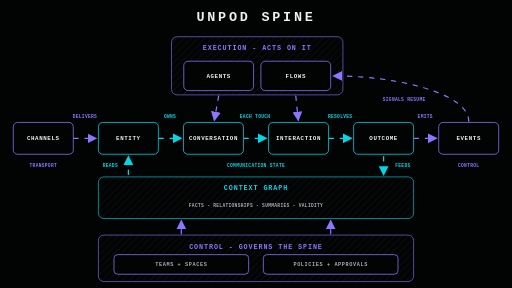
t = 0.00 s
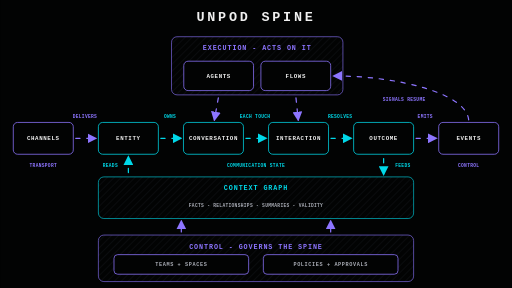
t = 0.30 s
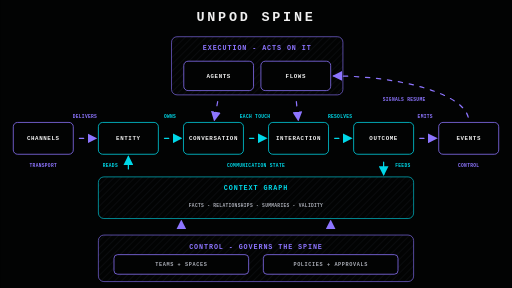
t = 0.90 s
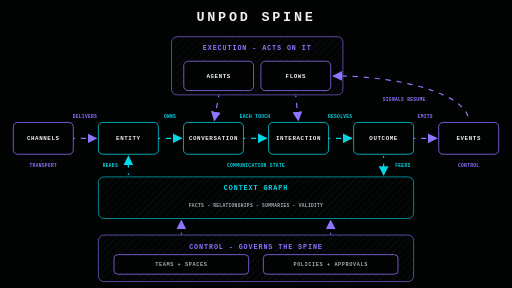
t = 1.20 s
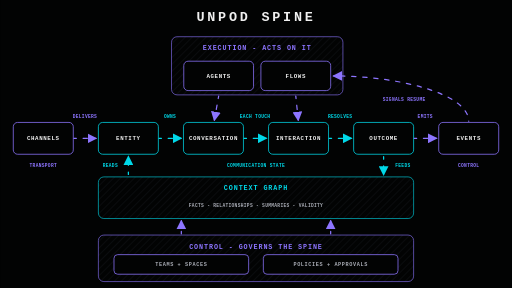
t = 1.50 s
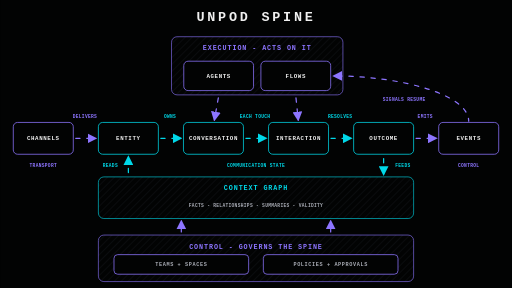
t = 2.10 s

The animated SVG that drew these frames (rendered in a browser with its animation timeline set to each time). Animation: 2 CSS @keyframes rules; one cycle of 2.40 s, repeats indefinitely.

<?xml version="1.0" encoding="UTF-8"?>
<svg xmlns="http://www.w3.org/2000/svg" width="1672" height="941" viewBox="0 0 1672 941" role="img" aria-label="UNPOD SPINE">
  <defs>
    <pattern id="hatch" width="16" height="16" patternUnits="userSpaceOnUse" patternTransform="rotate(45)">
      <line x1="0" y1="0" x2="0" y2="16" stroke="#1a1d22" stroke-width="3" opacity="0.7"/>
    </pattern>
    <filter id="glow" x="-80%" y="-80%" width="260%" height="260%">
      <feGaussianBlur stdDeviation="5" result="blur"/>
      <feMerge>
        <feMergeNode in="blur"/>
        <feMergeNode in="SourceGraphic"/>
      </feMerge>
    </filter>
    <marker id="arrow-purple" viewBox="0 0 10 10" refX="8.5" refY="5" markerWidth="8" markerHeight="8" orient="auto-start-reverse">
      <path d="M 0 0 L 10 5 L 0 10 z" fill="#8d75ff"/>
    </marker>
    <marker id="arrow-cyan" viewBox="0 0 10 10" refX="8.5" refY="5" markerWidth="8" markerHeight="8" orient="auto-start-reverse">
      <path d="M 0 0 L 10 5 L 0 10 z" fill="#00d8e8"/>
    </marker>
    <style>
      svg { background: #020303; }
      .title { font: 700 44px ui-monospace, SFMono-Regular, Menlo, Consolas, monospace; fill: #f0f0f0; letter-spacing: 9px; }
      .label { font: 700 22px ui-monospace, SFMono-Regular, Menlo, Consolas, monospace; fill: #f0f0f0; letter-spacing: 3px; }
      .small { font: 700 17px ui-monospace, SFMono-Regular, Menlo, Consolas, monospace; fill: #a8abb4; letter-spacing: 2px; }
      .tiny { font: 700 15px ui-monospace, SFMono-Regular, Menlo, Consolas, monospace; fill: #a8abb4; letter-spacing: 1px; }
      .mid { font: 700 19px ui-monospace, SFMono-Regular, Menlo, Consolas, monospace; fill: #f0f0f0; letter-spacing: 2px; }
      .panel { fill: url(#hatch); stroke: #4a4d55; stroke-width: 2; }
      .box { fill: #020303; stroke: #4a4d55; stroke-width: 2.5; }
      .purple { stroke: #8d75ff; }
      .cyan { stroke: #00d8e8; }
      .purpleText { fill: #8d75ff; }
      .cyanText { fill: #00d8e8; }
      .flow { fill: none; stroke-width: 4; stroke-linecap: round; stroke-linejoin: round; stroke-dasharray: 14 22; animation: dash 1.8s linear infinite; }
      .flow.fast { animation-duration: 1.35s; }
      .flow.slow { animation-duration: 2.4s; }
      .dim { opacity: 0.72; }
      .pulse { filter: url(#glow); animation: pulse 1.7s ease-in-out infinite; transform-origin: center; }
      @keyframes dash { to { stroke-dashoffset: -36; } }
      @keyframes pulse { 0%, 100% { opacity: 0.55; } 50% { opacity: 1; } }
      @media (prefers-reduced-motion: reduce) {
        .flow, .pulse { animation: none; }
      }
    </style>
  </defs>
  <rect width="1672" height="941" fill="#020303"/>
  <text x="836" y="70" text-anchor="middle" class="title">UNPOD SPINE</text>
  
  <rect x="560" y="120" width="560" height="190" rx="18" class="panel purple"/>
  <text x="840" y="164" text-anchor="middle" class="label purpleText">
    <tspan x="840" dy="0">EXECUTION - ACTS ON IT</tspan>
  </text>
  <rect x="600" y="200" width="228" height="96" rx="14" class="box purple "/>
  <text x="714" y="255" text-anchor="middle" class="mid">
    <tspan x="714" dy="0">AGENTS</tspan>
  </text>
  <rect x="852" y="200" width="228" height="96" rx="14" class="box purple "/>
  <text x="966" y="255" text-anchor="middle" class="mid">
    <tspan x="966" dy="0">FLOWS</tspan>
  </text>
  <rect x="43" y="400" width="196" height="104" rx="14" class="box purple "/>
  <text x="141" y="459" text-anchor="middle" class="mid">
    <tspan x="141" dy="0">CHANNELS</tspan>
  </text>
  <rect x="321" y="400" width="196" height="104" rx="14" class="box cyan "/>
  <text x="419" y="459" text-anchor="middle" class="mid">
    <tspan x="419" dy="0">ENTITY</tspan>
  </text>
  <rect x="599" y="400" width="196" height="104" rx="14" class="box cyan "/>
  <text x="697" y="459" text-anchor="middle" class="mid">
    <tspan x="697" dy="0">CONVERSATION</tspan>
  </text>
  <rect x="877" y="400" width="196" height="104" rx="14" class="box cyan "/>
  <text x="975" y="459" text-anchor="middle" class="mid">
    <tspan x="975" dy="0">INTERACTION</tspan>
  </text>
  <rect x="1155" y="400" width="196" height="104" rx="14" class="box cyan "/>
  <text x="1253" y="459" text-anchor="middle" class="mid">
    <tspan x="1253" dy="0">OUTCOME</tspan>
  </text>
  <rect x="1433" y="400" width="196" height="104" rx="14" class="box purple "/>
  <text x="1531" y="459" text-anchor="middle" class="mid">
    <tspan x="1531" dy="0">EVENTS</tspan>
  </text>
  <path d="M241 452 H313" class="flow purple " stroke="#8d75ff" marker-end="url(#arrow-purple)"/>
  <path d="M519 452 H591" class="flow cyan " stroke="#00d8e8" marker-end="url(#arrow-cyan)"/>
  <path d="M797 452 H869" class="flow cyan " stroke="#00d8e8" marker-end="url(#arrow-cyan)"/>
  <path d="M1075 452 H1147" class="flow cyan " stroke="#00d8e8" marker-end="url(#arrow-cyan)"/>
  <path d="M1353 452 H1425" class="flow purple " stroke="#8d75ff" marker-end="url(#arrow-purple)"/>
  <text x="277" y="386" text-anchor="middle" class="tiny purpleText">
    <tspan x="277" dy="0">DELIVERS</tspan>
  </text>
  <text x="555" y="386" text-anchor="middle" class="tiny cyanText">
    <tspan x="555" dy="0">OWNS</tspan>
  </text>
  <text x="833" y="386" text-anchor="middle" class="tiny cyanText">
    <tspan x="833" dy="0">EACH TOUCH</tspan>
  </text>
  <text x="1111" y="386" text-anchor="middle" class="tiny cyanText">
    <tspan x="1111" dy="0">RESOLVES</tspan>
  </text>
  <text x="1389" y="386" text-anchor="middle" class="tiny purpleText">
    <tspan x="1389" dy="0">EMITS</tspan>
  </text>
  <path d="M714 314 L700 392" class="flow purple " stroke="#8d75ff" marker-end="url(#arrow-purple)"/>
  <path d="M966 314 L974 392" class="flow purple " stroke="#8d75ff" marker-end="url(#arrow-purple)"/>
  <path d="M1531 396 C1531 306 1300 248 1090 248" class="flow purple slow" stroke="#8d75ff" marker-end="url(#arrow-purple)"/>
  <text x="1320" y="330" text-anchor="middle" class="tiny purpleText">
    <tspan x="1320" dy="0">SIGNALS RESUME</tspan>
  </text>
  <text x="141" y="546" text-anchor="middle" class="tiny purpleText">
    <tspan x="141" dy="0">TRANSPORT</tspan>
  </text>
  <text x="836" y="546" text-anchor="middle" class="tiny cyanText">
    <tspan x="836" dy="0">COMMUNICATION STATE</tspan>
  </text>
  <text x="1531" y="546" text-anchor="middle" class="tiny purpleText">
    <tspan x="1531" dy="0">CONTROL</tspan>
  </text>
  <rect x="321" y="578" width="1030" height="136" rx="18" class="panel cyan"/>
  <text x="836" y="622" text-anchor="middle" class="label cyanText">
    <tspan x="836" dy="0">CONTEXT GRAPH</tspan>
  </text>
  <text x="836" y="678" text-anchor="middle" class="tiny">
    <tspan x="836" dy="0">FACTS - RELATIONSHIPS - SUMMARIES - VALIDITY</tspan>
  </text>
  <path d="M1253 512 V570" class="flow cyan " stroke="#00d8e8" marker-end="url(#arrow-cyan)"/>
  <text x="1316" y="546" text-anchor="middle" class="tiny cyanText">
    <tspan x="1316" dy="0">FEEDS</tspan>
  </text>
  <path d="M419 570 V512" class="flow cyan " stroke="#00d8e8" marker-end="url(#arrow-cyan)"/>
  <text x="360" y="546" text-anchor="middle" class="tiny cyanText">
    <tspan x="360" dy="0">READS</tspan>
  </text>
  <rect x="321" y="768" width="1030" height="152" rx="18" class="panel purple"/>
  <text x="836" y="812" text-anchor="middle" class="label purpleText">
    <tspan x="836" dy="0">CONTROL - GOVERNS THE SPINE</tspan>
  </text>
  <rect x="372" y="832" width="440" height="64" rx="12" class="box purple"/>
  <text x="592" y="870" text-anchor="middle" class="small">
    <tspan x="592" dy="0">TEAMS + SPACES</tspan>
  </text>
  <rect x="860" y="832" width="440" height="64" rx="12" class="box purple"/>
  <text x="1080" y="870" text-anchor="middle" class="small">
    <tspan x="1080" dy="0">POLICIES + APPROVALS</tspan>
  </text>
  <path d="M592 764 V722" class="flow purple " stroke="#8d75ff" marker-end="url(#arrow-purple)"/>
  <path d="M1080 764 V722" class="flow purple " stroke="#8d75ff" marker-end="url(#arrow-purple)"/>

</svg>
